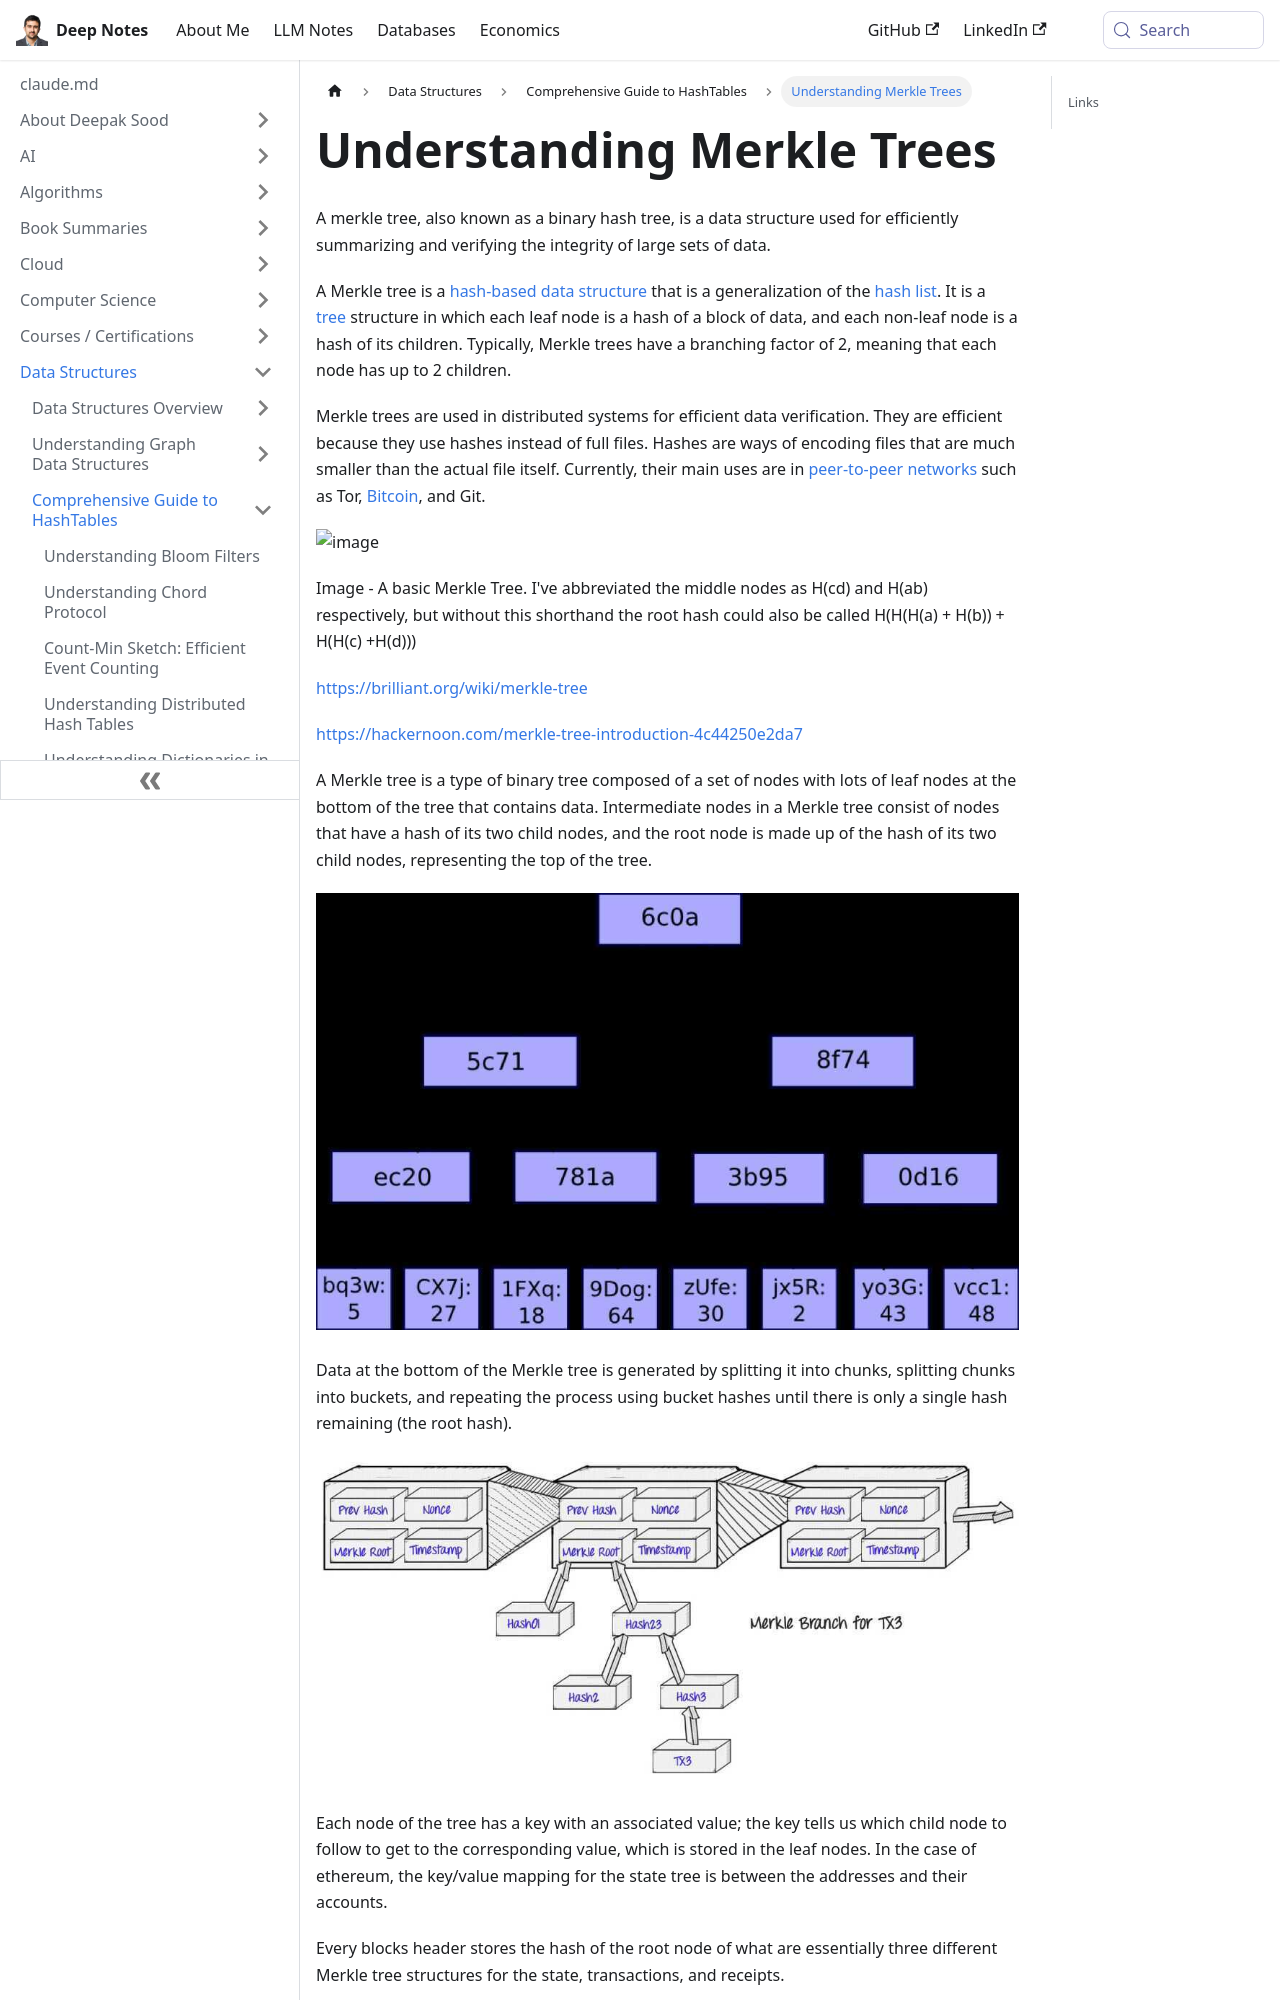

repository: deepaksood619/deepaksood619.github.io · page: data-structures/hashtable/merkle-trees/index.html · generator: docusaurus

---
slug: /data-structures/hashtable/merkle-trees
title: Understanding Merkle Trees
description: Learn about Merkle trees, a data structure for efficient data verification and integrity in distributed systems.
created: 2023-03-05
updated: 2023-12-05
---
A merkle tree, also known as a binary hash tree, is a data structure used for efficiently summarizing and verifying the integrity of large sets of data.

A Merkle tree is a [hash-based data structure](https://brilliant.org/wiki/hash-based-data-structure/) that is a generalization of the [hash list](https://brilliant.org/wiki/hash-list/). It is a [tree](https://brilliant.org/wiki/trees-basic/) structure in which each leaf node is a hash of a block of data, and each non-leaf node is a hash of its children. Typically, Merkle trees have a branching factor of 2, meaning that each node has up to 2 children.

Merkle trees are used in distributed systems for efficient data verification. They are efficient because they use hashes instead of full files. Hashes are ways of encoding files that are much smaller than the actual file itself. Currently, their main uses are in [peer-to-peer networks](https://brilliant.org/wiki/peer-to-peer-networks/?wiki_title=peer-to-peer%20networks) such as Tor, [Bitcoin](https://brilliant.org/wiki/bitcoin/), and Git.

![image](../../media/Merkle-Trees-image1.jpg)

Image - A basic Merkle Tree. I've abbreviated the middle nodes as H(cd) and H(ab) respectively, but without this shorthand the root hash could also be called H(H(H(a) + H(b)) + H(H(c) +H(d)))

https://brilliant.org/wiki/merkle-tree

https://hackernoon.com/merkle-tree-introduction-4c44250e2da7

A Merkle tree is a type of binary tree composed of a set of nodes with lots of leaf nodes at the bottom of the tree that contains data. Intermediate nodes in a Merkle tree consist of nodes that have a hash of its two child nodes, and the root node is made up of the hash of its two child nodes, representing the top of the tree.

![image](../../media/Blockchain-image1.jpg)
